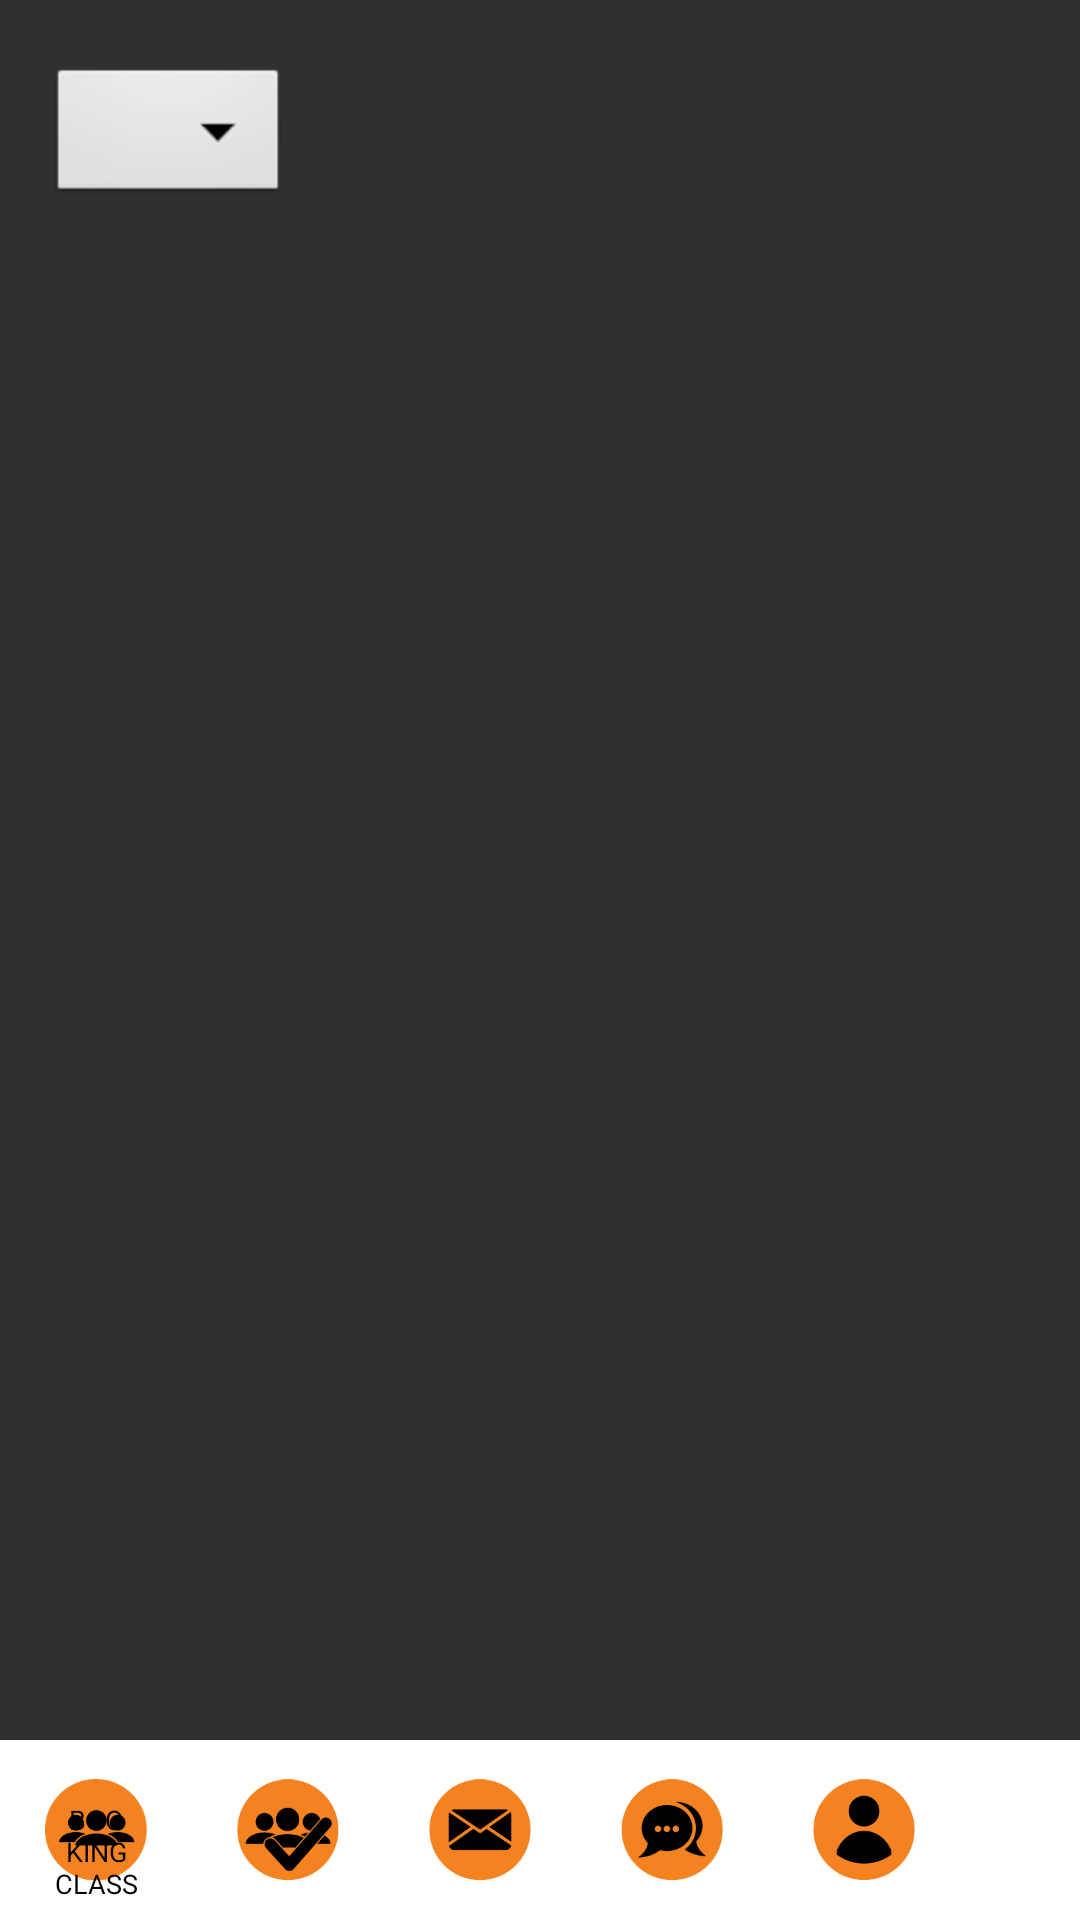

Layout XML and referenced resources for this Android screen:
<!-- AndroidManifest.xml: application theme Theme.AppCompat.NoActionBar -->
<!-- res/layout/activity_booking_class.xml -->
<?xml version="1.0" encoding="utf-8"?>
<RelativeLayout xmlns:android="http://schemas.android.com/apk/res/android"
    xmlns:app="http://schemas.android.com/apk/res-auto"
    xmlns:tools="http://schemas.android.com/tools"
    android:layout_width="wrap_content"
    android:layout_height="match_parent"
    tools:context="io.github.nanangrustianto.pilates.BookingClass">
    <ScrollView
        android:layout_width="match_parent"
        android:layout_height="match_parent"
        android:padding="16dp">

        <LinearLayout
            android:id="@+id/linearLayout1"
            android:layout_width="wrap_content"
            android:layout_height="15dp"
            android:layout_alignParentLeft="true"
            android:layout_alignParentRight="true"
            android:layout_alignParentTop="true"
            android:textColor="#000000"
            android:layout_marginTop="5dp">

            <Spinner
                android:id="@+id/spinner"
                android:layout_width="match_parent"
                android:layout_height="match_parent"
                android:dropDownWidth="fill_parent"
                android:popupBackground="@color/colorPrimaryDark"
                android:textColor="#FF0000"
                android:background="@android:drawable/btn_dropdown"
                />

        </LinearLayout>
    </ScrollView>
    <LinearLayout
        android:id="@+id/lnbuttons"
        android:layout_width="match_parent"
        android:layout_height="60dp"
        android:layout_alignParentBottom="true"
        android:background="@color/colorPutih"
        android:weightSum="5">
        <include
            android:layout_width="fill_parent"
            android:layout_height="wrap_content"
            layout="@layout/menubawah" />
    </LinearLayout>


</RelativeLayout>
<!-- res/layout/menubawah.xml (included above) -->
<?xml version="1.0" encoding="utf-8"?>
<android.support.constraint.ConstraintLayout
    xmlns:android="http://schemas.android.com/apk/res/android" android:layout_width="match_parent"
    android:layout_height="match_parent">
    <LinearLayout
        android:id="@+id/lnbuttons"
        android:layout_width="match_parent"
        android:layout_height="60dp"
        android:layout_alignParentBottom="true"
        android:background="@color/colorPutih"
        android:weightSum="5">

        <RelativeLayout
            android:id="@+id/btnGrupKelas"
            android:layout_width="0dp"
            android:layout_height="match_parent"
            android:layout_marginEnd="10dp"
            android:layout_marginStart="10dp"
            android:layout_weight="1"
            android:background="?attr/selectableItemBackgroundBorderless">

            <ImageView
                android:id="@+id/imgmybooking"
                android:layout_width="wrap_content"
                android:layout_height="wrap_content"
                android:layout_margin="5dp"
                android:src="@drawable/iconbookingclass" />

            <TextView
                android:id="@+id/myImageViewText"
                android:layout_width="wrap_content"
                android:layout_height="wrap_content"
                android:layout_alignBottom="@+id/imgmybooking"
                android:layout_alignLeft="@+id/imgmybooking"
                android:layout_alignRight="@+id/imgmybooking"
                android:layout_gravity="center_horizontal"
                android:layout_margin="1dp"
                android:gravity="center"
                android:text="BOOKING CLASS"
                android:textSize="9sp"
                android:textColor="#000000" />
        </RelativeLayout>

        <RelativeLayout
            android:id="@+id/imgmyclass"
            android:layout_width="0dp"
            android:layout_height="match_parent"
            android:layout_marginEnd="10dp"
            android:layout_marginStart="10dp"
            android:layout_weight="1"
            android:background="?attr/selectableItemBackgroundBorderless">

            <ImageView
                android:id="@+id/myclass"
                android:layout_width="wrap_content"
                android:layout_height="wrap_content"
                android:layout_margin="5dp"
                android:src="@drawable/iconmyclass" />
        </RelativeLayout>


        <RelativeLayout
            android:id="@+id/imgmyinbox"
            android:layout_width="0dp"
            android:layout_height="match_parent"
            android:layout_marginEnd="10dp"
            android:layout_marginStart="10dp"
            android:layout_weight="1"
            android:background="?attr/selectableItemBackgroundBorderless">

            <ImageView
                android:id="@+id/inbox"
                android:layout_width="wrap_content"
                android:layout_height="wrap_content"
                android:layout_margin="5dp"
                android:src="@drawable/iconinbox" />
        </RelativeLayout>


        <RelativeLayout
            android:id="@+id/chat"
            android:layout_width="0dp"
            android:layout_height="match_parent"
            android:layout_marginEnd="10dp"
            android:layout_marginStart="10dp"
            android:layout_weight="1"
            android:background="?attr/selectableItemBackgroundBorderless">

            <ImageView
                android:id="@+id/mychat"
                android:layout_width="wrap_content"
                android:layout_height="wrap_content"
                android:layout_margin="5dp"
                android:src="@drawable/iconchat" />
        </RelativeLayout>

        <RelativeLayout
            android:id="@+id/profile"
            android:layout_width="0dp"
            android:layout_height="match_parent"
            android:layout_marginEnd="10dp"
            android:layout_marginStart="10dp"
            android:layout_weight="1"
            android:background="?attr/selectableItemBackgroundBorderless">

            <ImageView
                android:id="@+id/myprofile"
                android:layout_width="wrap_content"
                android:layout_height="wrap_content"
                android:layout_margin="5dp"
                android:src="@drawable/iconprofile" />
        </RelativeLayout>


        <RelativeLayout
            android:id="@+id/btneditar"
            android:layout_width="0dp"
            android:layout_height="match_parent"
            android:layout_marginEnd="10dp"
            android:layout_marginStart="10dp"
            android:layout_weight="1"
            android:background="?attr/selectableItemBackgroundBorderless">

            <TextView
                android:layout_width="match_parent"
                android:layout_height="match_parent"
                android:clickable="false"
                android:gravity="center"
                android:text="Editar"
                android:textColor="#FAFAFA"
                android:textSize="18sp"
                android:visibility="gone" />
        </RelativeLayout>

        <RelativeLayout
            android:id="@+id/btnremover"
            android:layout_width="0dp"
            android:layout_height="match_parent"
            android:layout_marginEnd="10dp"
            android:layout_marginStart="10dp"
            android:layout_weight="1"
            android:background="?attr/selectableItemBackgroundBorderless">

            <TextView
                android:layout_width="match_parent"
                android:layout_height="match_parent"
                android:clickable="false"
                android:gravity="center"
                android:text="Remover"
                android:textColor="#FAFAFA"
                android:textSize="18sp"
                android:visibility="gone" />
        </RelativeLayout>


    </LinearLayout>
</android.support.constraint.ConstraintLayout>
<!-- resources referenced by this layout -->
<resources>
  <color name="colorPrimaryDark">#303F9F</color>
  <color name="colorPutih">#FFFFFF</color>
  <!-- drawable iconbookingclass: png bitmap (drawable, 5765 bytes) -->
  <!-- drawable iconchat: png bitmap (drawable, 6513 bytes) -->
  <!-- drawable iconinbox: png bitmap (drawable, 5868 bytes) -->
  <!-- drawable iconmyclass: png bitmap (drawable, 7572 bytes) -->
  <!-- drawable iconprofile: png bitmap (drawable, 5141 bytes) -->
</resources>
